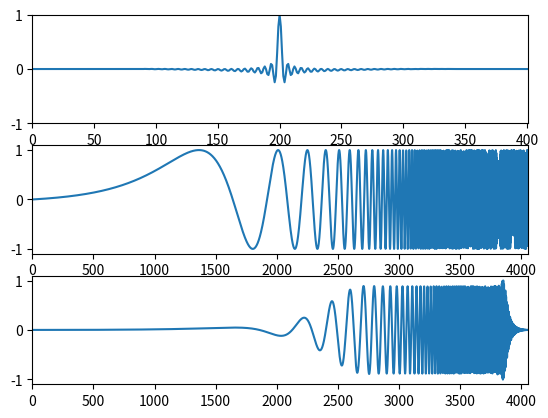

Here is the Python script that generated this plot:
import numpy as np
import matplotlib.pyplot as mplt

def linearConvolution(f, h):

  n = f.shape[0] + h.shape[0] - 1
  fftF = np.fft.fft(f, n); fftH = np.fft.fft(h, n)
  frequencyDomainConvolution = fftF * fftH
  return np.fft.ifft(frequencyDomainConvolution).real

#################### ##################### #####################
##################### ##################### #####################

TWOPI = 2.0 * np.pi

fs = 44100.0; dt = 1.0 / fs

BW = 0.01

fc = 200.0; bandwidth = 8000.0; fc2 = fc + bandwidth

fc /= fs; wc = TWOPI * fc
fc2 /= fs; wc2 = TWOPI * fc2
max = int( 4.0 / BW ); max += 1

print( "kernelLength = ", max )

middle = int( max * 0.5 )

#####################

h = np.zeros(max); w = np.zeros(max); taps = np.zeros(max); x = np.zeros(max)

#####################

sum = 0; i = 0
for n in range(-middle, middle):

    nm = n + middle

    w[i] = 0.42 - (0.5 * np.cos((TWOPI*i) / max)) + (0.08 * np.cos(((2.0*TWOPI) * i) / max))

    if n == 0:
         h[nm] = (2.0 * fc2) - (2.0 * fc)
    else:
        h[nm] = (np.sin(wc2 * n)/(np.pi * n)) - (np.sin(wc * n)/(np.pi * n))

    h[nm] *= w[i]
    i += 1

h /= h.max()

##################### ##################### #####################
##################### ##################### #####################

simulationLength = 4056
sineSweepData = np.zeros(simulationLength)

startFrequency = 1.0; endFrequency = 20000.0

T = (simulationLength/44100.0)
tempOne = TWOPI * startFrequency * T
tempTwo = TWOPI * endFrequency * T
tempThree = np.log( tempTwo / tempOne )
tempFour = tempOne / tempThree

time = 0.0
for i in range( 0, simulationLength ):
    sineSweepData[ i ] = np.sin( tempFour * (np.exp((time / T) *
tempThree) - 1.0) )
    time += dt

convolvedOutput = np.array( linearConvolution(h,sineSweepData) )
convolvedOutput /= convolvedOutput.max()

##################### ##################### #####################
##################### ##################### #####################

fig, (ax1, ax2, ax3) = mplt.subplots(3)

ax1.axis([ 0, max, -1.0, 1.0 ])
ax1.plot( h )

ax2.axis([ 0, simulationLength, -1.1, 1.1])
ax2.plot( sineSweepData )

ax3.axis([ 0, simulationLength, -1.1, 1.1])
ax3.plot( convolvedOutput )

mplt.show()